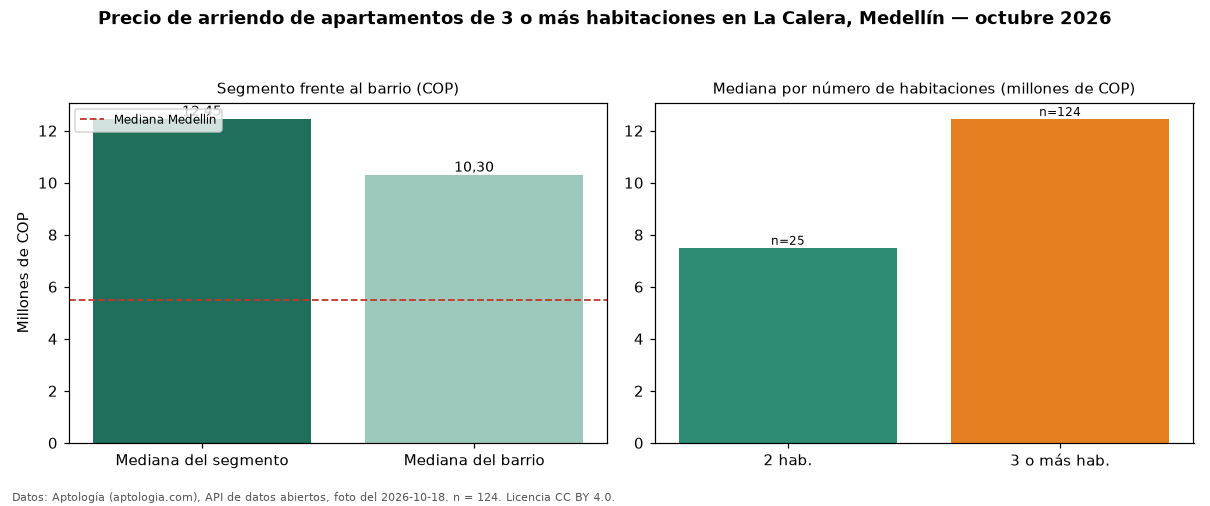

The file beside this chart, header and first rows:
seccion, metrica, valor_cop, n
precio, mediana, 12450000, 124
habitaciones, 2, 7500000, 25
habitaciones, 3+, 12450000, 124
barrio, mediana_barrio_todos_los_tamanos, 10300000, 151
ciudad, mediana_ciudad, 5500000, 
fuente, fecha_foto, 2026-10-18, 
fuente, atribucion, https://www.aptologia.com/arriendo/medel…, 
